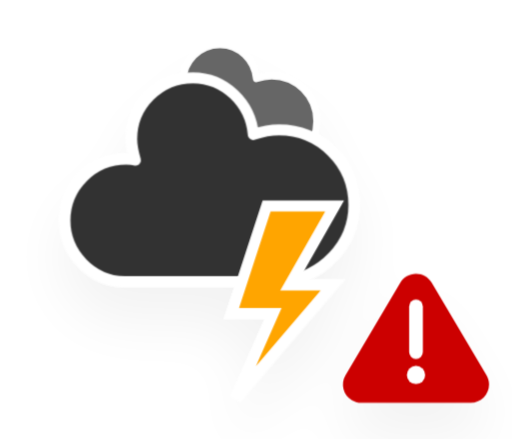
t = 0.00 s
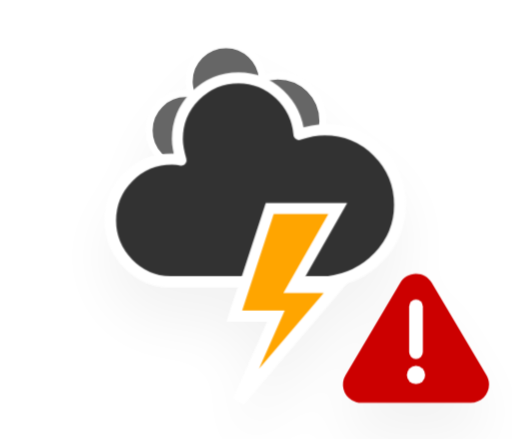
t = 1.17 s
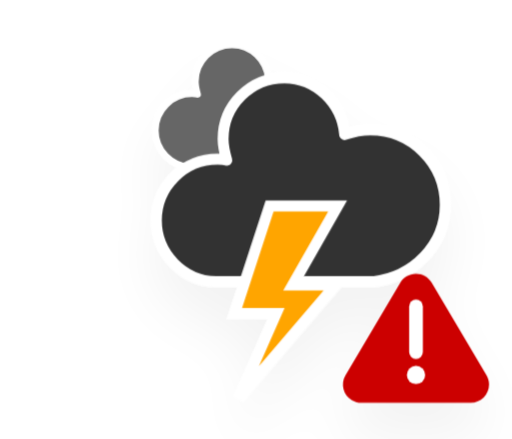
t = 2.33 s
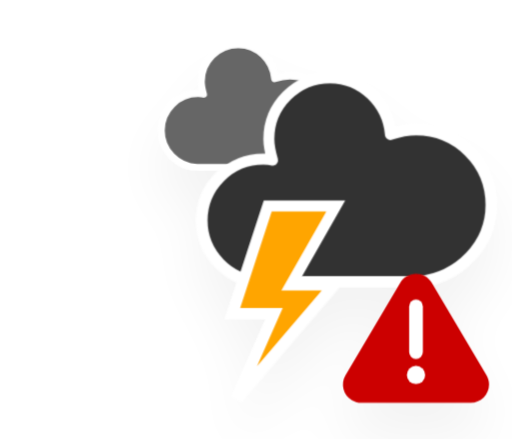
t = 3.50 s
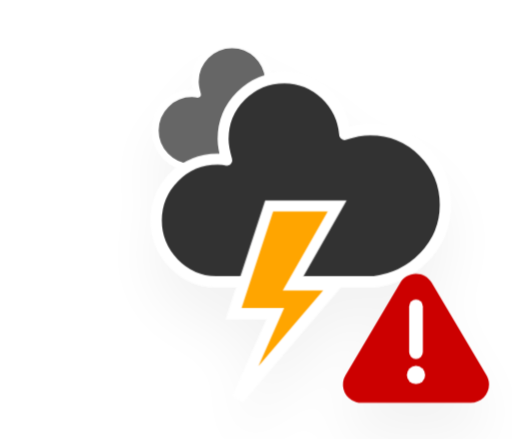
t = 4.67 s
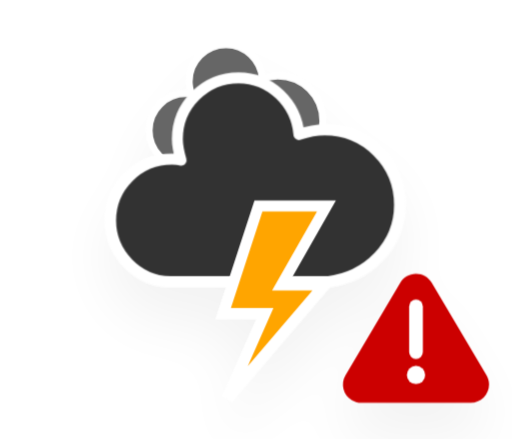
t = 5.83 s

The animated SVG that drew these frames (rendered in a browser with its animation timeline set to each time). Animation: 4 CSS @keyframes rules; one cycle of 7.00 s, repeats indefinitely.

<?xml version="1.0" encoding="UTF-8"?>

<!-- Severe Thunderstorm | Contributed by hsoJ95 on GitHub: https://github.com/hsoj95 -->
<svg version="1.1" xmlns="http://www.w3.org/2000/svg" viewBox="0 0 56 48">
    <defs>
        <filter id="wa-severe-thunderstorm-blur" x="-.17571" y="-.19575" width="1.3379" height="1.4959">
            <feGaussianBlur in="SourceAlpha" stdDeviation="3" />
            <feOffset dx="0" dy="4" result="offsetblur" />
            <feComponentTransfer>
                <feFuncA slope="0.05" type="linear" />
            </feComponentTransfer>
            <feMerge>
                <feMergeNode />
                <feMergeNode in="SourceGraphic" />
            </feMerge>
        </filter>
        <style type="text/css">
            <![CDATA[
            /*
** CLOUDS
*/
            @keyframes am-weather-cloud-3 {
                0% {
                    -webkit-transform: translate(-5px, 0px);
                    -moz-transform: translate(-5px, 0px);
                    -ms-transform: translate(-5px, 0px);
                    transform: translate(-5px, 0px);
                }

                50% {
                    -webkit-transform: translate(10px, 0px);
                    -moz-transform: translate(10px, 0px);
                    -ms-transform: translate(10px, 0px);
                    transform: translate(10px, 0px);
                }

                100% {
                    -webkit-transform: translate(-5px, 0px);
                    -moz-transform: translate(-5px, 0px);
                    -ms-transform: translate(-5px, 0px);
                    transform: translate(-5px, 0px);
                }
            }

            .am-weather-cloud-3 {
                -webkit-animation-name: am-weather-cloud-3;
                -moz-animation-name: am-weather-cloud-3;
                animation-name: am-weather-cloud-3;
                -webkit-animation-duration: 7s;
                -moz-animation-duration: 7s;
                animation-duration: 7s;
                -webkit-animation-timing-function: linear;
                -moz-animation-timing-function: linear;
                animation-timing-function: linear;
                -webkit-animation-iteration-count: infinite;
                -moz-animation-iteration-count: infinite;
                animation-iteration-count: infinite;
            }

            @keyframes am-weather-cloud-1 {
                0% {
                    -webkit-transform: translate(0px, 0px);
                    -moz-transform: translate(0px, 0px);
                    -ms-transform: translate(0px, 0px);
                    transform: translate(0px, 0px);
                }

                50% {
                    -webkit-transform: translate(2px, 0px);
                    -moz-transform: translate(2px, 0px);
                    -ms-transform: translate(2px, 0px);
                    transform: translate(2px, 0px);
                }

                100% {
                    -webkit-transform: translate(0px, 0px);
                    -moz-transform: translate(0px, 0px);
                    -ms-transform: translate(0px, 0px);
                    transform: translate(0px, 0px);
                }
            }

            .am-weather-cloud-1 {
                -webkit-animation-name: am-weather-cloud-1;
                -moz-animation-name: am-weather-cloud-1;
                animation-name: am-weather-cloud-1;
                -webkit-animation-duration: 3s;
                -moz-animation-duration: 3s;
                animation-duration: 3s;
                -webkit-animation-timing-function: linear;
                -moz-animation-timing-function: linear;
                animation-timing-function: linear;
                -webkit-animation-iteration-count: infinite;
                -moz-animation-iteration-count: infinite;
                animation-iteration-count: infinite;
            }

            /*
** STROKE
*/

            @keyframes am-weather-stroke {
                0% {
                    -webkit-transform: translate(0.0px, 0.0px);
                    -moz-transform: translate(0.0px, 0.0px);
                    -ms-transform: translate(0.0px, 0.0px);
                    transform: translate(0.0px, 0.0px);
                }

                2% {
                    -webkit-transform: translate(0.3px, 0.0px);
                    -moz-transform: translate(0.3px, 0.0px);
                    -ms-transform: translate(0.3px, 0.0px);
                    transform: translate(0.3px, 0.0px);
                }

                4% {
                    -webkit-transform: translate(0.0px, 0.0px);
                    -moz-transform: translate(0.0px, 0.0px);
                    -ms-transform: translate(0.0px, 0.0px);
                    transform: translate(0.0px, 0.0px);
                }

                6% {
                    -webkit-transform: translate(0.5px, 0.4px);
                    -moz-transform: translate(0.5px, 0.4px);
                    -ms-transform: translate(0.5px, 0.4px);
                    transform: translate(0.5px, 0.4px);
                }

                8% {
                    -webkit-transform: translate(0.0px, 0.0px);
                    -moz-transform: translate(0.0px, 0.0px);
                    -ms-transform: translate(0.0px, 0.0px);
                    transform: translate(0.0px, 0.0px);
                }

                10% {
                    -webkit-transform: translate(0.3px, 0.0px);
                    -moz-transform: translate(0.3px, 0.0px);
                    -ms-transform: translate(0.3px, 0.0px);
                    transform: translate(0.3px, 0.0px);
                }

                12% {
                    -webkit-transform: translate(0.0px, 0.0px);
                    -moz-transform: translate(0.0px, 0.0px);
                    -ms-transform: translate(0.0px, 0.0px);
                    transform: translate(0.0px, 0.0px);
                }

                14% {
                    -webkit-transform: translate(0.3px, 0.0px);
                    -moz-transform: translate(0.3px, 0.0px);
                    -ms-transform: translate(0.3px, 0.0px);
                    transform: translate(0.3px, 0.0px);
                }

                16% {
                    -webkit-transform: translate(0.0px, 0.0px);
                    -moz-transform: translate(0.0px, 0.0px);
                    -ms-transform: translate(0.0px, 0.0px);
                    transform: translate(0.0px, 0.0px);
                }

                18% {
                    -webkit-transform: translate(0.3px, 0.0px);
                    -moz-transform: translate(0.3px, 0.0px);
                    -ms-transform: translate(0.3px, 0.0px);
                    transform: translate(0.3px, 0.0px);
                }

                20% {
                    -webkit-transform: translate(0.0px, 0.0px);
                    -moz-transform: translate(0.0px, 0.0px);
                    -ms-transform: translate(0.0px, 0.0px);
                    transform: translate(0.0px, 0.0px);
                }

                22% {
                    -webkit-transform: translate(1px, 0.0px);
                    -moz-transform: translate(1px, 0.0px);
                    -ms-transform: translate(1px, 0.0px);
                    transform: translate(1px, 0.0px);
                }

                24% {
                    -webkit-transform: translate(0.0px, 0.0px);
                    -moz-transform: translate(0.0px, 0.0px);
                    -ms-transform: translate(0.0px, 0.0px);
                    transform: translate(0.0px, 0.0px);
                }

                26% {
                    -webkit-transform: translate(-1px, 0.0px);
                    -moz-transform: translate(-1px, 0.0px);
                    -ms-transform: translate(-1px, 0.0px);
                    transform: translate(-1px, 0.0px);
                }

                28% {
                    -webkit-transform: translate(0.0px, 0.0px);
                    -moz-transform: translate(0.0px, 0.0px);
                    -ms-transform: translate(0.0px, 0.0px);
                    transform: translate(0.0px, 0.0px);
                }

                40% {
                    fill: orange;
                    -webkit-transform: translate(0.0px, 0.0px);
                    -moz-transform: translate(0.0px, 0.0px);
                    -ms-transform: translate(0.0px, 0.0px);
                    transform: translate(0.0px, 0.0px);
                }

                65% {
                    fill: white;
                    -webkit-transform: translate(-1px, 5.0px);
                    -moz-transform: translate(-1px, 5.0px);
                    -ms-transform: translate(-1px, 5.0px);
                    transform: translate(-1px, 5.0px);
                }

                61% {
                    fill: orange;
                }

                100% {
                    -webkit-transform: translate(0.0px, 0.0px);
                    -moz-transform: translate(0.0px, 0.0px);
                    -ms-transform: translate(0.0px, 0.0px);
                    transform: translate(0.0px, 0.0px);
                }
            }

            .am-weather-stroke {
                -webkit-animation-name: am-weather-stroke;
                -moz-animation-name: am-weather-stroke;
                animation-name: am-weather-stroke;
                -webkit-animation-duration: 1.11s;
                -moz-animation-duration: 1.11s;
                animation-duration: 1.11s;
                -webkit-animation-timing-function: linear;
                -moz-animation-timing-function: linear;
                animation-timing-function: linear;
                -webkit-animation-iteration-count: infinite;
                -moz-animation-iteration-count: infinite;
                animation-iteration-count: infinite;
            }

            @keyframes error {
                0% {
                    fill: #cc0000;
                }

                50% {
                    fill: #ff0000;
                }

                100% {
                    fill: #cc0000;
                }
            }

            #Shape {
                -webkit-animation-name: error;
                -moz-animation-name: error;
                animation-name: error;
                -webkit-animation-duration: 1s;
                -moz-animation-duration: 1s;
                animation-duration: 1s;
                -webkit-animation-timing-function: linear;
                -moz-animation-timing-function: linear;
                animation-timing-function: linear;
                -webkit-animation-iteration-count: infinite;
                -moz-animation-iteration-count: infinite;
                animation-iteration-count: infinite;
            }
            ]]>
        </style>
    </defs>
    <g transform="translate(16,-2)" filter="url(#wa-severe-thunderstorm-blur)">
        <g class="am-weather-cloud-1"
            style="-moz-animation-duration:7s;-moz-animation-iteration-count:infinite;-moz-animation-name:am-weather-cloud-1;-moz-animation-timing-function:linear;-webkit-animation-duration:7s;-webkit-animation-iteration-count:infinite;-webkit-animation-name:am-weather-cloud-1;-webkit-animation-timing-function:linear">
            <path transform="matrix(.6 0 0 .6 -10 -6)"
                d="m47.7 35.4c0-4.6-3.7-8.2-8.2-8.2-1 0-1.9 0.2-2.8 0.5-0.3-3.4-3.1-6.2-6.6-6.2-3.7 0-6.7 3-6.7 6.7 0 0.8 0.2 1.6 0.4 2.3-0.3-0.1-0.7-0.1-1-0.1-3.7 0-6.7 3-6.7 6.7 0 3.6 2.9 6.6 6.5 6.7h17.2c4.4-0.5 7.9-4 7.9-8.4z"
                fill="#666" stroke="#fff" stroke-linejoin="round" stroke-width="1.2" />
        </g>
        <g class="am-weather-cloud-3">
            <path transform="translate(-20,-11)"
                d="m47.7 35.4c0-4.6-3.7-8.2-8.2-8.2-1 0-1.9 0.2-2.8 0.5-0.3-3.4-3.1-6.2-6.6-6.2-3.7 0-6.7 3-6.7 6.7 0 0.8 0.2 1.6 0.4 2.3-0.3-0.1-0.7-0.1-1-0.1-3.7 0-6.7 3-6.7 6.7 0 3.6 2.9 6.6 6.5 6.7h17.2c4.4-0.5 7.9-4 7.9-8.4z"
                fill="#333" stroke="#fff" stroke-linejoin="round" stroke-width="1.2" />
        </g>
        <g transform="matrix(1.2,0,0,1.2,-4,28)">
            <polygon class="am-weather-stroke"
                points="11.1 6.9 14.3 -2.9 20.5 -2.9 16.4 4.3 20.3 4.3 11.5 14.6 14.9 6.9" fill="#ffa500" stroke="#fff"
                style="-moz-animation-duration:1.11s;-moz-animation-iteration-count:infinite;-moz-animation-name:am-weather-stroke;-moz-animation-timing-function:linear;-webkit-animation-duration:1.11s;-webkit-animation-iteration-count:infinite;-webkit-animation-name:am-weather-stroke;-webkit-animation-timing-function:linear" />
        </g>
        <g class="warning" transform="translate(20,30)">
            <path
                d="m7.7791 2.906-5.9912 10.117c-0.56283 0.95042-0.24862 2.1772 0.7018 2.74 0.30853 0.18271 0.66051 0.27911 1.0191 0.27911h11.982c1.1046 0 2-0.89543 2-2 0-0.35857-0.0964-0.71056-0.27911-1.0191l-5.9912-10.117c-0.56283-0.95042-1.7896-1.2646-2.74-0.7018-0.28918 0.17125-0.53055 0.41262-0.7018 0.7018z"
                fill="#c00" />
            <path d="m9.5 10.5v-5" stroke="#fff" stroke-linecap="round" stroke-width="1.5" />
            <circle cx="9.5" cy="13" r="1" fill="#fff" />
        </g>
    </g>
</svg>
